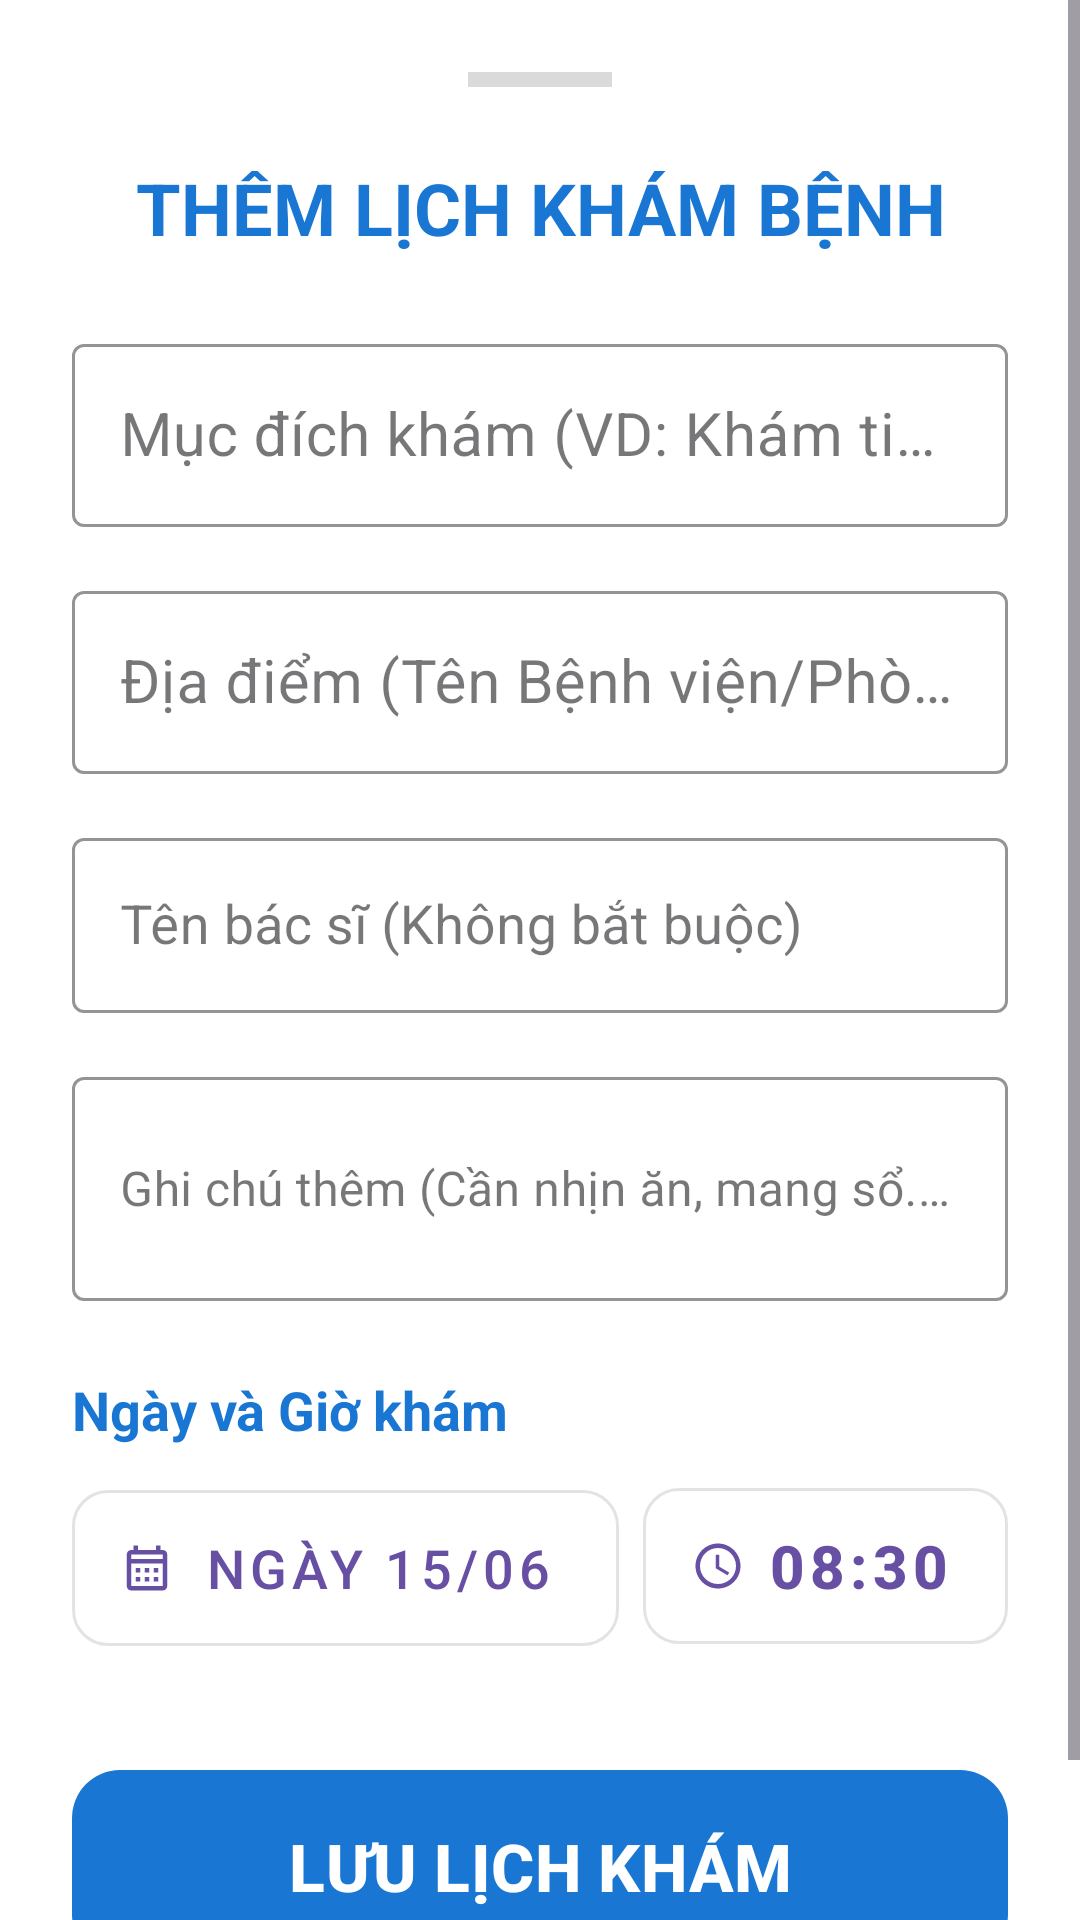

Layout XML and referenced resources for this Android screen:
<!-- AndroidManifest.xml: application theme Theme.TroLyYTe -->
<!-- res/layout/bottom_sheet_appointment_form.xml -->
<?xml version="1.0" encoding="utf-8"?>
<ScrollView xmlns:android="http://schemas.android.com/apk/res/android"
    xmlns:app="http://schemas.android.com/apk/res-auto"
    android:layout_width="match_parent"
    android:layout_height="wrap_content"
    android:background="@color/white">

    <LinearLayout
        android:layout_width="match_parent"
        android:layout_height="wrap_content"
        android:orientation="vertical"
        android:padding="24dp">

        <View
            android:layout_width="48dp"
            android:layout_height="5dp"
            android:layout_gravity="center"
            android:background="#DADADA"
            android:layout_marginBottom="24dp"/>

        <TextView
            android:id="@+id/tvApptFormTitle"
            android:layout_width="match_parent"
            android:layout_height="wrap_content"
            android:text="THÊM LỊCH KHÁM BỆNH"
            android:textSize="24sp"
            android:textStyle="bold"
            android:gravity="center"
            android:textColor="@color/dark_blue"
            android:layout_marginBottom="24dp"/>

        <com.google.android.material.textfield.TextInputLayout
            android:id="@+id/tilApptTitle"
            style="@style/Widget.MaterialComponents.TextInputLayout.OutlinedBox"
            android:layout_width="match_parent"
            android:layout_height="wrap_content"
            android:hint="Mục đích khám (VD: Khám tim mạch)"
            app:boxStrokeColor="@color/dark_blue"
            app:hintTextColor="@color/dark_blue">

            <com.google.android.material.textfield.TextInputEditText
                android:id="@+id/etApptTitle"
                android:layout_width="match_parent"
                android:layout_height="wrap_content"
                android:textSize="20sp"/>
        </com.google.android.material.textfield.TextInputLayout>

        <com.google.android.material.textfield.TextInputLayout
            android:id="@+id/tilApptLocation"
            style="@style/Widget.MaterialComponents.TextInputLayout.OutlinedBox"
            android:layout_width="match_parent"
            android:layout_height="wrap_content"
            android:hint="Địa điểm (Tên Bệnh viện/Phòng khám)"
            android:layout_marginTop="16dp"
            app:boxStrokeColor="@color/dark_blue"
            app:hintTextColor="@color/dark_blue">

            <com.google.android.material.textfield.TextInputEditText
                android:id="@+id/etApptLocation"
                android:layout_width="match_parent"
                android:layout_height="wrap_content"
                android:textSize="20sp"/>
        </com.google.android.material.textfield.TextInputLayout>

        <com.google.android.material.textfield.TextInputLayout
            android:id="@+id/tilApptDoctor"
            style="@style/Widget.MaterialComponents.TextInputLayout.OutlinedBox"
            android:layout_width="match_parent"
            android:layout_height="wrap_content"
            android:hint="Tên bác sĩ (Không bắt buộc)"
            android:layout_marginTop="16dp"
            app:boxStrokeColor="@color/dark_blue"
            app:hintTextColor="@color/dark_blue">

            <com.google.android.material.textfield.TextInputEditText
                android:id="@+id/etApptDoctor"
                android:layout_width="match_parent"
                android:layout_height="wrap_content"
                android:textSize="18sp"/>
        </com.google.android.material.textfield.TextInputLayout>

        <com.google.android.material.textfield.TextInputLayout
            android:id="@+id/tilApptNotes"
            style="@style/Widget.MaterialComponents.TextInputLayout.OutlinedBox"
            android:layout_width="match_parent"
            android:layout_height="wrap_content"
            android:hint="Ghi chú thêm (Cần nhịn ăn, mang sổ...)"
            android:layout_marginTop="16dp"
            app:boxStrokeColor="@color/dark_blue"
            app:hintTextColor="@color/dark_blue">

            <com.google.android.material.textfield.TextInputEditText
                android:id="@+id/etApptNotes"
                android:layout_width="match_parent"
                android:layout_height="wrap_content"
                android:minLines="2"/>
        </com.google.android.material.textfield.TextInputLayout>

        <TextView
            android:layout_width="wrap_content"
            android:layout_height="wrap_content"
            android:text="Ngày và Giờ khám"
            android:textSize="18sp"
            android:textStyle="bold"
            android:textColor="@color/dark_blue"
            android:layout_marginTop="24dp"
            android:layout_marginBottom="8dp"/>

        <LinearLayout
            android:layout_width="match_parent"
            android:layout_height="wrap_content"
            android:orientation="horizontal">

            <com.google.android.material.button.MaterialButton
                android:id="@+id/btnApptSelectDate"
                style="@style/Widget.MaterialComponents.Button.OutlinedButton"
                android:layout_width="0dp"
                android:layout_height="64dp"
                android:layout_weight="1.5"
                android:text="Ngày 15/06"
                android:textSize="18sp"
                android:layout_marginEnd="8dp"
                app:icon="@drawable/ic_calendar"
                app:cornerRadius="12dp"/>

            <com.google.android.material.button.MaterialButton
                android:id="@+id/btnApptSelectTime"
                style="@style/Widget.MaterialComponents.Button.OutlinedButton"
                android:layout_width="0dp"
                android:layout_height="64dp"
                android:layout_weight="1"
                android:text="08:30"
                android:textSize="20sp"
                android:textStyle="bold"
                app:icon="@drawable/ic_time"
                app:cornerRadius="12dp"/>
        </LinearLayout>

        <com.google.android.material.button.MaterialButton
            android:id="@+id/btnApptSave"
            android:layout_width="match_parent"
            android:layout_height="72dp"
            android:text="LƯU LỊCH KHÁM"
            android:textColor="@color/white"
            android:textSize="22sp"
            android:textStyle="bold"
            android:layout_marginTop="32dp"
            android:layout_marginBottom="16dp"
            app:backgroundTint="@color/dark_blue"
            app:cornerRadius="16dp"/>

    </LinearLayout>
</ScrollView>
<!-- resources referenced by this layout -->
<resources>
  <color name="dark_blue">#1976D2</color>
  <color name="white">#FFFFFFFF</color>
  <!-- drawable ic_calendar (drawable) -->
  <?xml version="1.0" encoding="utf-8"?>
  <vector xmlns:android="http://schemas.android.com/apk/res/android"
      android:width="24dp"
      android:height="24dp"
      android:viewportWidth="24"
      android:viewportHeight="24"
      android:tint="@android:color/black"> 
  
      <path
          android:fillColor="@android:color/white"
          android:pathData="M19,4h-1V2h-2v2H8V2H6v2H5C3.89,4 3.01,4.9 3.01,6L3,20c0,1.1 0.89,2 2,2h14c1.1,0 2,-0.9 2,-2V6C21,4.9 20.1,4 19,4zM19,20H5V10h14V20zM5,8V6h14v2H5z"/>
  
      
      <path
          android:fillColor="@android:color/white"
          android:pathData="M7,12h2v2H7zM11,12h2v2h-2zM15,12h2v2h-2zM7,16h2v2H7zM11,16h2v2h-2zM15,16h2v2h-2z"/>
  </vector>
  <!-- drawable ic_time (drawable) -->
  <?xml version="1.0" encoding="utf-8"?>
  <vector xmlns:android="http://schemas.android.com/apk/res/android"
      android:width="24dp"
      android:height="24dp"
      android:viewportWidth="24"
      android:viewportHeight="24"
      android:tint="#3366FF">
      <path
          android:fillColor="@android:color/white"
          android:pathData="M11.99,2C6.47,2 2,6.48 2,12s4.47,10 9.99,10C17.52,22 22,17.52 22,12S17.52,2 11.99,2zM12,20c-4.42,0 -8,-3.58 -8,-8s3.58,-8 8,-8 8,3.58 8,8 -3.58,8 -8,8zM12.5,7H11v6l5.25,3.15 0.75,-1.23 -4.5,-2.67z"/>
  
  </vector>
  <style name="Theme.TroLyYTe" parent="Base.Theme.TroLyYTe" />
  <style name="Base.Theme.TroLyYTe" parent="Theme.Material3.DayNight.NoActionBar">
          
          
      </style>
</resources>
